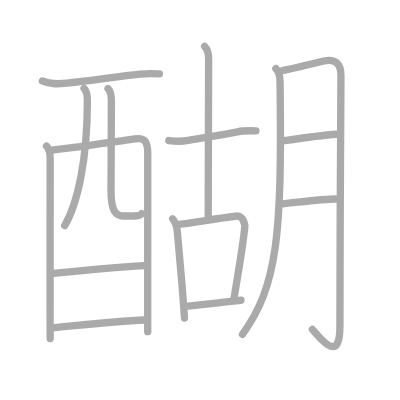
t = 0.00 s
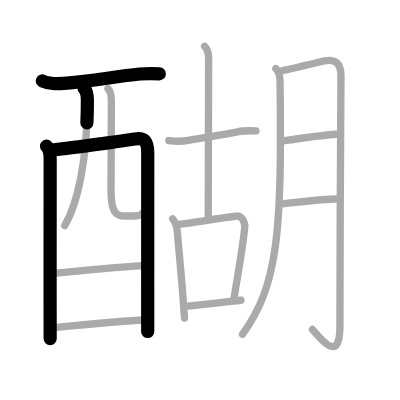
t = 3.25 s
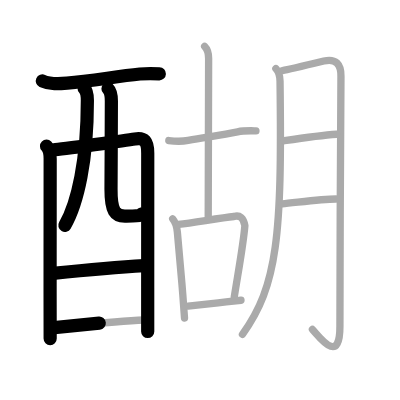
t = 6.50 s
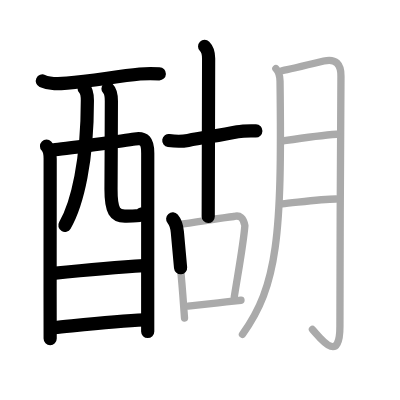
t = 9.50 s
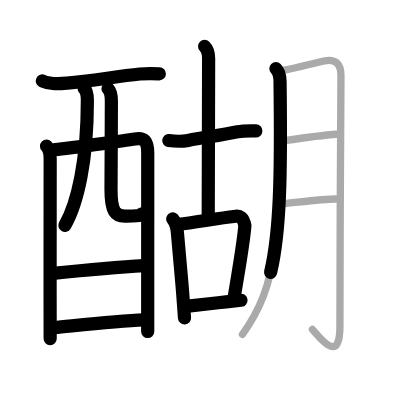
t = 12.75 s
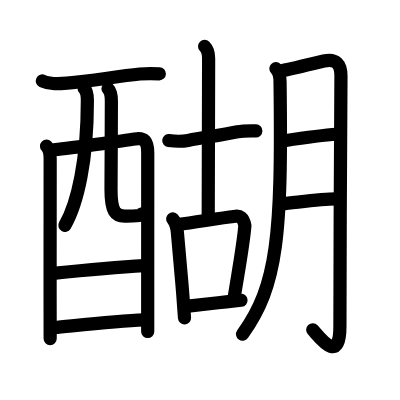
t = 16.00 s

The animated SVG that drew these frames (rendered in a browser with its animation timeline set to each time). Animation: 16 SMIL elements (animate=16); one cycle of 16.00 s.

<?xml version="1.0" standalone="no"?>
<!DOCTYPE svg PUBLIC "-//W3C//DTD SVG 1.1//EN"   "http://www.w3.org/Graphics/SVG/1.1/DTD/svg11.dtd">
<svg width="400px" height="400px"  version="1.1" xmlns="http://www.w3.org/2000/svg">
  <defs>
    <marker id="Triangle" viewBox="0 0 10 10" refX="0" refY="5" markerUnits="strokeWidth" markerWidth="3" style="stroke-opacity:0%;fill:#aaaaaa;" markerHeight="2" orient="auto">
      <path d="M 0 0 L 10 5 L 0 10 z" />
    </marker>
    
    <marker id="Arrow" viewBox="0 0 10 10" refX="5" refY="5" markerUnits="strokeWidth" markerWidth="1.8" style="stroke-opacity:0%;fill:#770000;" markerHeight="2" orient="auto">
      <path d="M 0 4 L 6 4 L 4 1 L 10 5 L 4 9 L 6 6 L 0 6 z" />
        <circle cx="5" cy="5" r="5" />
      </marker>
    
    <marker id="TriangleRed" viewBox="0 0 10 10" refX="0" refY="5" markerUnits="strokeWidth" markerWidth="3" style="stroke-opacity:0%;fill:#CC0000;" markerHeight="2" orient="auto">
      <path d="M 0 0 L 10 5 L 0 10 z" />
    </marker>
    
    <marker id="ArrowRed" viewBox="0 0 10 10" refX="5" refY="5" markerUnits="strokeWidth" markerWidth="1.8" style="stroke-opacity:0%;fill:#CC0000;" markerHeight="2" orient="auto">
      <path d="M 0 4 L 6 4 L 4 1 L 10 5 L 4 9 L 6 6 L 0 6 z" />
        <circle cx="5" cy="5" r="5" />
      </marker>
    
  </defs>
  
  <path style="fill:#ffffff; fill-opacity:100%; fill-rule:evenodd; stroke-width:0;" d="M 0 0 L 400px 0 L 400px 400px L 0 400px L 0 0" />

  <g transform="scale(3.6697247706422 3.6697247706422)">
<path style="fill:none; fill-opacity:0%; fill-rule:evenodd; stroke:#aaaaaa; stroke-opacity:100%; stroke-width: 1.5pt; stroke-linejoin:round; stroke-linecap:round;" d="M11.54 22.06c2.19 1 4.37 0.82 6.74 0.59c6.84-0.65 13.34-1.78 19.83-2.47c1.77-0.19 3.54-0.13 5.33-0.07"></path>
<path style="fill:none; fill-opacity:0%; fill-rule:evenodd; stroke:#aaaaaa; stroke-opacity:100%; stroke-width: 1.5pt; stroke-linejoin:round; stroke-linecap:round;" d="M12.68 39.83c0.87 0.87 0.99 2.05 0.99 3.42c0 0.45-0.02 22.51-0.02 36.88c0 6.9 0 12.03 0.02 12.12"></path>
<path style="fill:none; fill-opacity:0%; fill-rule:evenodd; stroke:#aaaaaa; stroke-opacity:100%; stroke-width: 1.5pt; stroke-linejoin:round; stroke-linecap:round;" d="M14.59 40.83c2.03-0.12 20.34-2.67 22.18-2.97c2.58-0.42 3.49 0.6 3.49 3.87c0 1.03-0.01 22.45-0.01 36.52c0 6.8 0 11.89 0 12.12"></path>
<path style="fill:none; fill-opacity:0%; fill-rule:evenodd; stroke:#aaaaaa; stroke-opacity:100%; stroke-width: 1.5pt; stroke-linejoin:round; stroke-linecap:round;" d="M22.91 24.06c0.77 0.77 0.9 2.19 0.9 3.31c0 16.33-2.68 28.14-6.17 34.11"></path>
<path style="fill:none; fill-opacity:0%; fill-rule:evenodd; stroke:#aaaaaa; stroke-opacity:100%; stroke-width: 1.5pt; stroke-linejoin:round; stroke-linecap:round;" d="M29.43 24.16c0.77 0.77 0.92 1.97 0.92 3.39c0 5.78-0.07 16.82-0.1 23.95c-0.03 6.2 1.22 7.37 3.77 7.37c2.57 0 4.35 0.04 4.6-0.66"></path>
<path style="fill:none; fill-opacity:0%; fill-rule:evenodd; stroke:#aaaaaa; stroke-opacity:100%; stroke-width: 1.5pt; stroke-linejoin:round; stroke-linecap:round;" d="M14.45 74.51c8.8-0.89 16.92-1.64 24.88-2.11"></path>
<path style="fill:none; fill-opacity:0%; fill-rule:evenodd; stroke:#aaaaaa; stroke-opacity:100%; stroke-width: 1.5pt; stroke-linejoin:round; stroke-linecap:round;" d="M14.82 89.28c5.59-0.52 16.3-1.78 24.5-2.09"></path>
<path style="fill:none; fill-opacity:0%; fill-rule:evenodd; stroke:#aaaaaa; stroke-opacity:100%; stroke-width: 1.5pt; stroke-linejoin:round; stroke-linecap:round;" d="M46 38.29c1.75 0.25 3.52 0.3 5.25-0.02c4.87-0.9 9-1.4 13.49-2.35c1.7-0.36 3.13-0.3 5.01-0.26"></path>
<path style="fill:none; fill-opacity:0%; fill-rule:evenodd; stroke:#aaaaaa; stroke-opacity:100%; stroke-width: 1.5pt; stroke-linejoin:round; stroke-linecap:round;" d="M55.76 12.63c0.87 0.86 1.09 2.19 1.09 3.31c0 19.19-0.11 35.81-0.11 43.06"></path>
<path style="fill:none; fill-opacity:0%; fill-rule:evenodd; stroke:#aaaaaa; stroke-opacity:100%; stroke-width: 1.5pt; stroke-linejoin:round; stroke-linecap:round;" d="M47.06 59.65c0.91 1.06 1.15 2.27 1.27 3.61c0.4 4.14 0.99 10.77 1.48 17c0.17 2.24 0.33 4.42 0.47 6.42"></path>
<path style="fill:none; fill-opacity:0%; fill-rule:evenodd; stroke:#aaaaaa; stroke-opacity:100%; stroke-width: 1.5pt; stroke-linejoin:round; stroke-linecap:round;" d="M48.61 61.17c4.8-0.6 11.55-1.82 15.15-2.18c1.6-0.46 2.59 0.37 2.97 2.49c-0.41 5.06-1.73 12.13-2.89 19.42"></path>
<path style="fill:none; fill-opacity:0%; fill-rule:evenodd; stroke:#aaaaaa; stroke-opacity:100%; stroke-width: 1.5pt; stroke-linejoin:round; stroke-linecap:round;" d="M51.26 83.41c2.63-0.26 6.67-0.73 10.37-1.14c1.43-0.16 2.81-0.32 4.04-0.45"></path>
<path style="fill:none; fill-opacity:0%; fill-rule:evenodd; stroke:#aaaaaa; stroke-opacity:100%; stroke-width: 1.5pt; stroke-linejoin:round; stroke-linecap:round;" d="M75.18 18.7c0.94 0.94 1.12 2.47 1.13 3.46c0.56 42.09-0.69 55.72-10.24 68.94"></path>
<path style="fill:none; fill-opacity:0%; fill-rule:evenodd; stroke:#aaaaaa; stroke-opacity:100%; stroke-width: 1.5pt; stroke-linejoin:round; stroke-linecap:round;" d="M76.98 19.22c1.06-0.16 7.97-1.79 11.27-2.59c3.25-0.79 4.69 0.87 4.66 4.12c-0.08 8.24-0.28 49.55-0.28 68.13c0 10.92-5.73 2.74-7.49 0.91"></path>
<path style="fill:none; fill-opacity:0%; fill-rule:evenodd; stroke:#aaaaaa; stroke-opacity:100%; stroke-width: 1.5pt; stroke-linejoin:round; stroke-linecap:round;" d="M77.5 38.35c4.75-0.72 10.23-1.51 14.22-1.76"></path>
<path style="fill:none; fill-opacity:0%; fill-rule:evenodd; stroke:#aaaaaa; stroke-opacity:100%; stroke-width: 1.5pt; stroke-linejoin:round; stroke-linecap:round;" d="M76.9 55.54c3.55-0.3 10.56-1.33 14.66-1.32"></path>

<path style="fill:none; fill-opacity:0%; fill-rule:evenodd; stroke:#000000; stroke-opacity:100%; stroke-width: 2.7pt; stroke-linejoin:round; stroke-linecap:round;" d="M11.54 22.06c2.19 1 4.37 0.82 6.74 0.59c6.84-0.65 13.34-1.78 19.83-2.47c1.77-0.19 3.54-0.13 5.33-0.07" pathLength="100" stroke-dashoffset="100" stroke-dasharray="100 105"><animate id="dashAnim1" attributeName="stroke-dashoffset" from="100" to="0" dur="1s" calcMode="linear" fill="freeze"/></path>
<path style="fill:none; fill-opacity:0%; fill-rule:evenodd; stroke:#000000; stroke-opacity:100%; stroke-width: 2.7pt; stroke-linejoin:round; stroke-linecap:round;" d="M12.68 39.83c0.87 0.87 0.99 2.05 0.99 3.42c0 0.45-0.02 22.51-0.02 36.88c0 6.9 0 12.03 0.02 12.12" pathLength="100" stroke-dashoffset="100" stroke-dasharray="100 105"><animate id="dashAnim2" attributeName="stroke-dashoffset" from="100" to="0" dur="1s" calcMode="linear" begin="dashAnim1.end" fill="freeze"/></path>
<path style="fill:none; fill-opacity:0%; fill-rule:evenodd; stroke:#000000; stroke-opacity:100%; stroke-width: 2.7pt; stroke-linejoin:round; stroke-linecap:round;" d="M14.59 40.83c2.03-0.12 20.34-2.67 22.18-2.97c2.58-0.42 3.49 0.6 3.49 3.87c0 1.03-0.01 22.45-0.01 36.52c0 6.8 0 11.89 0 12.12" pathLength="100" stroke-dashoffset="100" stroke-dasharray="100 105"><animate id="dashAnim3" attributeName="stroke-dashoffset" from="100" to="0" dur="1s" calcMode="linear" begin="dashAnim2.end" fill="freeze"/></path>
<path style="fill:none; fill-opacity:0%; fill-rule:evenodd; stroke:#000000; stroke-opacity:100%; stroke-width: 2.7pt; stroke-linejoin:round; stroke-linecap:round;" d="M22.91 24.06c0.77 0.77 0.9 2.19 0.9 3.31c0 16.33-2.68 28.14-6.17 34.11" pathLength="100" stroke-dashoffset="100" stroke-dasharray="100 105"><animate id="dashAnim4" attributeName="stroke-dashoffset" from="100" to="0" dur="1s" calcMode="linear" begin="dashAnim3.end" fill="freeze"/></path>
<path style="fill:none; fill-opacity:0%; fill-rule:evenodd; stroke:#000000; stroke-opacity:100%; stroke-width: 2.7pt; stroke-linejoin:round; stroke-linecap:round;" d="M29.43 24.16c0.77 0.77 0.92 1.97 0.92 3.39c0 5.78-0.07 16.82-0.1 23.95c-0.03 6.2 1.22 7.37 3.77 7.37c2.57 0 4.35 0.04 4.6-0.66" pathLength="100" stroke-dashoffset="100" stroke-dasharray="100 105"><animate id="dashAnim5" attributeName="stroke-dashoffset" from="100" to="0" dur="1s" calcMode="linear" begin="dashAnim4.end" fill="freeze"/></path>
<path style="fill:none; fill-opacity:0%; fill-rule:evenodd; stroke:#000000; stroke-opacity:100%; stroke-width: 2.7pt; stroke-linejoin:round; stroke-linecap:round;" d="M14.45 74.51c8.8-0.89 16.92-1.64 24.88-2.11" pathLength="100" stroke-dashoffset="100" stroke-dasharray="100 105"><animate id="dashAnim6" attributeName="stroke-dashoffset" from="100" to="0" dur="1s" calcMode="linear" begin="dashAnim5.end" fill="freeze"/></path>
<path style="fill:none; fill-opacity:0%; fill-rule:evenodd; stroke:#000000; stroke-opacity:100%; stroke-width: 2.7pt; stroke-linejoin:round; stroke-linecap:round;" d="M14.82 89.28c5.59-0.52 16.3-1.78 24.5-2.09" pathLength="100" stroke-dashoffset="100" stroke-dasharray="100 105"><animate id="dashAnim7" attributeName="stroke-dashoffset" from="100" to="0" dur="1s" calcMode="linear" begin="dashAnim6.end" fill="freeze"/></path>
<path style="fill:none; fill-opacity:0%; fill-rule:evenodd; stroke:#000000; stroke-opacity:100%; stroke-width: 2.7pt; stroke-linejoin:round; stroke-linecap:round;" d="M46 38.29c1.75 0.25 3.52 0.3 5.25-0.02c4.87-0.9 9-1.4 13.49-2.35c1.7-0.36 3.13-0.3 5.01-0.26" pathLength="100" stroke-dashoffset="100" stroke-dasharray="100 105"><animate id="dashAnim8" attributeName="stroke-dashoffset" from="100" to="0" dur="1s" calcMode="linear" begin="dashAnim7.end" fill="freeze"/></path>
<path style="fill:none; fill-opacity:0%; fill-rule:evenodd; stroke:#000000; stroke-opacity:100%; stroke-width: 2.7pt; stroke-linejoin:round; stroke-linecap:round;" d="M55.76 12.63c0.87 0.86 1.09 2.19 1.09 3.31c0 19.19-0.11 35.81-0.11 43.06" pathLength="100" stroke-dashoffset="100" stroke-dasharray="100 105"><animate id="dashAnim9" attributeName="stroke-dashoffset" from="100" to="0" dur="1s" calcMode="linear" begin="dashAnim8.end" fill="freeze"/></path>
<path style="fill:none; fill-opacity:0%; fill-rule:evenodd; stroke:#000000; stroke-opacity:100%; stroke-width: 2.7pt; stroke-linejoin:round; stroke-linecap:round;" d="M47.06 59.65c0.91 1.06 1.15 2.27 1.27 3.61c0.4 4.14 0.99 10.77 1.48 17c0.17 2.24 0.33 4.42 0.47 6.42" pathLength="100" stroke-dashoffset="100" stroke-dasharray="100 105"><animate id="dashAnim10" attributeName="stroke-dashoffset" from="100" to="0" dur="1s" calcMode="linear" begin="dashAnim9.end" fill="freeze"/></path>
<path style="fill:none; fill-opacity:0%; fill-rule:evenodd; stroke:#000000; stroke-opacity:100%; stroke-width: 2.7pt; stroke-linejoin:round; stroke-linecap:round;" d="M48.61 61.17c4.8-0.6 11.55-1.82 15.15-2.18c1.6-0.46 2.59 0.37 2.97 2.49c-0.41 5.06-1.73 12.13-2.89 19.42" pathLength="100" stroke-dashoffset="100" stroke-dasharray="100 105"><animate id="dashAnim11" attributeName="stroke-dashoffset" from="100" to="0" dur="1s" calcMode="linear" begin="dashAnim10.end" fill="freeze"/></path>
<path style="fill:none; fill-opacity:0%; fill-rule:evenodd; stroke:#000000; stroke-opacity:100%; stroke-width: 2.7pt; stroke-linejoin:round; stroke-linecap:round;" d="M51.26 83.41c2.63-0.26 6.67-0.73 10.37-1.14c1.43-0.16 2.81-0.32 4.04-0.45" pathLength="100" stroke-dashoffset="100" stroke-dasharray="100 105"><animate id="dashAnim12" attributeName="stroke-dashoffset" from="100" to="0" dur="1s" calcMode="linear" begin="dashAnim11.end" fill="freeze"/></path>
<path style="fill:none; fill-opacity:0%; fill-rule:evenodd; stroke:#000000; stroke-opacity:100%; stroke-width: 2.7pt; stroke-linejoin:round; stroke-linecap:round;" d="M75.18 18.7c0.94 0.94 1.12 2.47 1.13 3.46c0.56 42.09-0.69 55.72-10.24 68.94" pathLength="100" stroke-dashoffset="100" stroke-dasharray="100 105"><animate id="dashAnim13" attributeName="stroke-dashoffset" from="100" to="0" dur="1s" calcMode="linear" begin="dashAnim12.end" fill="freeze"/></path>
<path style="fill:none; fill-opacity:0%; fill-rule:evenodd; stroke:#000000; stroke-opacity:100%; stroke-width: 2.7pt; stroke-linejoin:round; stroke-linecap:round;" d="M76.98 19.22c1.06-0.16 7.97-1.79 11.27-2.59c3.25-0.79 4.69 0.87 4.66 4.12c-0.08 8.24-0.28 49.55-0.28 68.13c0 10.92-5.73 2.74-7.49 0.91" pathLength="100" stroke-dashoffset="100" stroke-dasharray="100 105"><animate id="dashAnim14" attributeName="stroke-dashoffset" from="100" to="0" dur="1s" calcMode="linear" begin="dashAnim13.end" fill="freeze"/></path>
<path style="fill:none; fill-opacity:0%; fill-rule:evenodd; stroke:#000000; stroke-opacity:100%; stroke-width: 2.7pt; stroke-linejoin:round; stroke-linecap:round;" d="M77.5 38.35c4.75-0.72 10.23-1.51 14.22-1.76" pathLength="100" stroke-dashoffset="100" stroke-dasharray="100 105"><animate id="dashAnim15" attributeName="stroke-dashoffset" from="100" to="0" dur="1s" calcMode="linear" begin="dashAnim14.end" fill="freeze"/></path>
<path style="fill:none; fill-opacity:0%; fill-rule:evenodd; stroke:#000000; stroke-opacity:100%; stroke-width: 2.7pt; stroke-linejoin:round; stroke-linecap:round;" d="M76.9 55.54c3.55-0.3 10.56-1.33 14.66-1.32" pathLength="100" stroke-dashoffset="100" stroke-dasharray="100 105"><animate id="dashAnim16" attributeName="stroke-dashoffset" from="100" to="0" dur="1s" calcMode="linear" begin="dashAnim15.end" fill="freeze"/></path>

</g>

</svg>  
          
